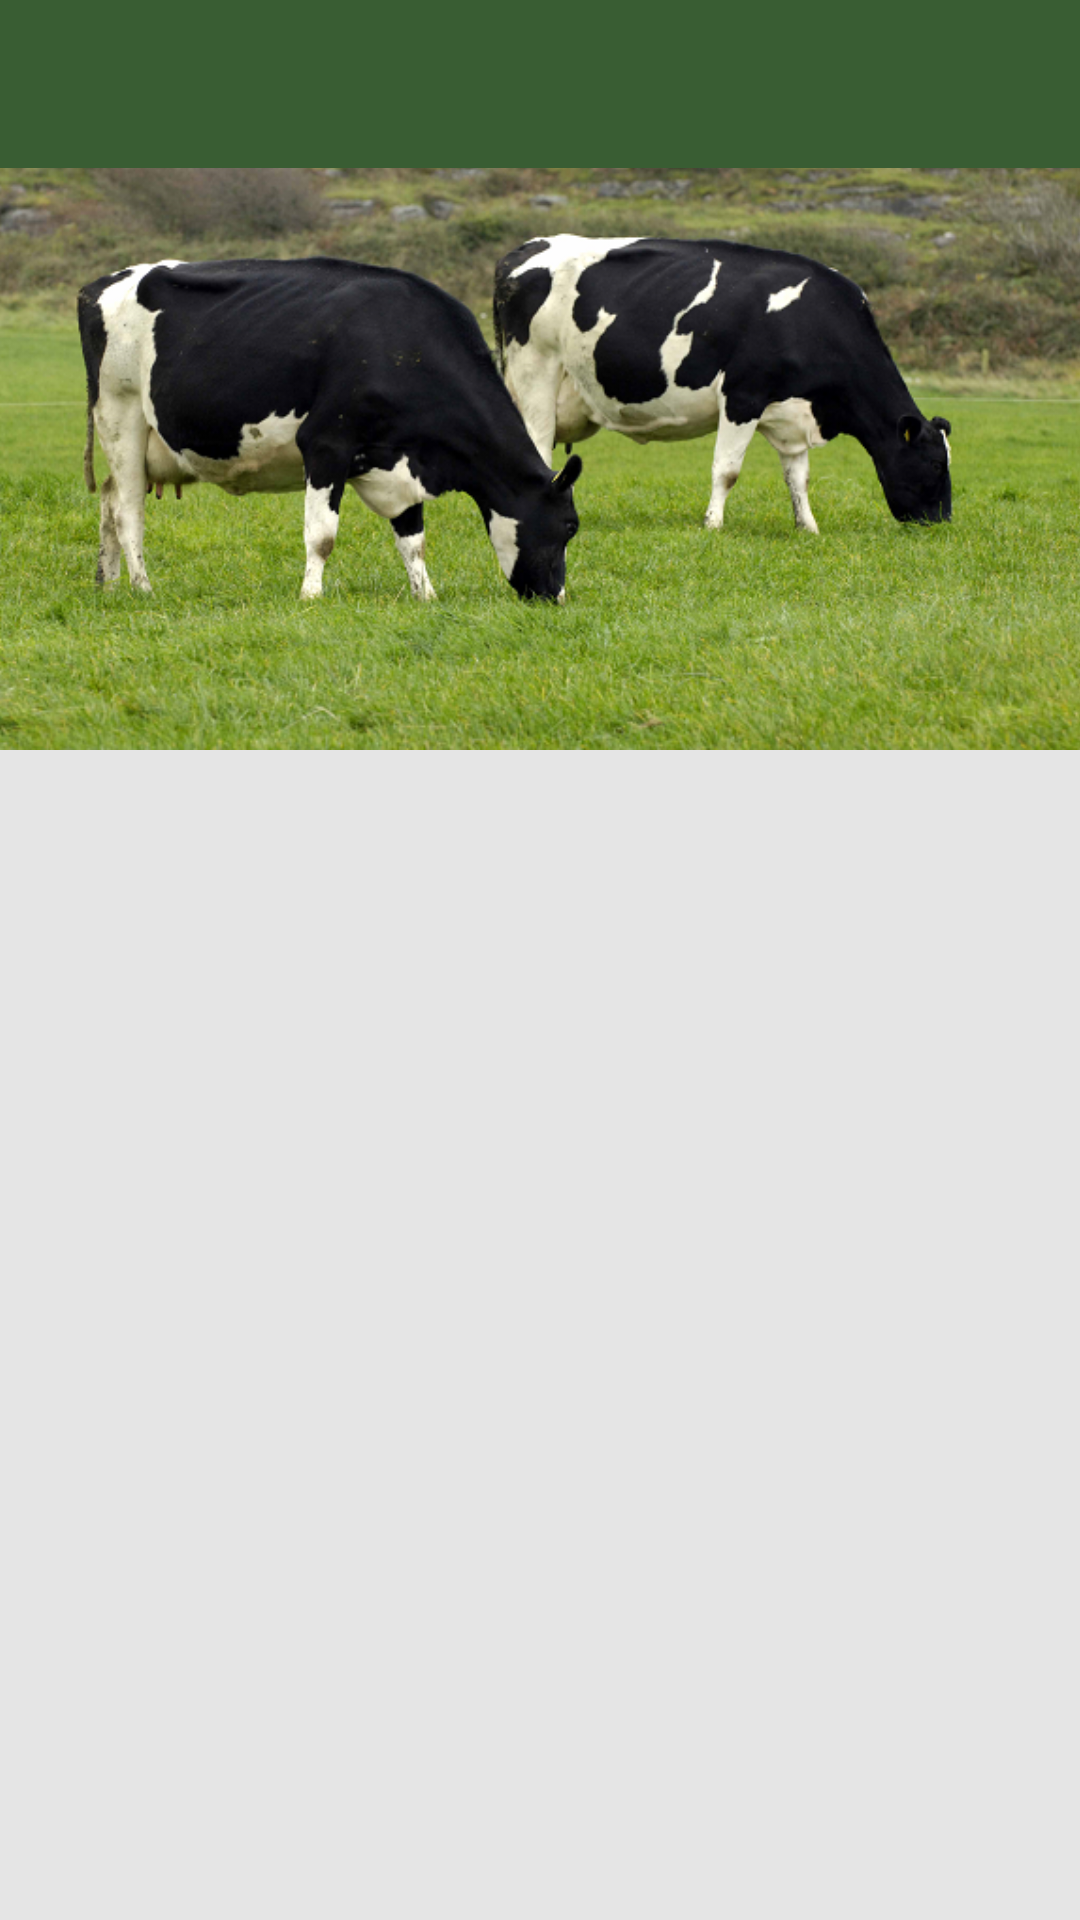

Android layout source for this screen:
<!-- AndroidManifest.xml: activity theme ATheme -->
<!-- res/layout/demo.xml -->
<?xml version="1.0" encoding="utf-8"?>
<android.support.design.widget.CoordinatorLayout
    xmlns:android="http://schemas.android.com/apk/res/android"
    xmlns:app="http://schemas.android.com/apk/res-auto"
    xmlns:tools="http://schemas.android.com/tools"
    android:layout_width="match_parent"
    android:layout_height="match_parent"
    android:fitsSystemWindows="true"
    android:background="@color/colorBackground"
    tools:context="com.example.muhwezidenisliam.breedingapp.activities.DemoActivity">


    <android.support.design.widget.AppBarLayout
        android:layout_width="match_parent"
        android:layout_height="wrap_content"
        android:theme="@style/AppTheme.AppBarOverlay">

        <android.support.design.widget.CollapsingToolbarLayout
            android:id="@+id/collapsing_toolbar_one"
            android:layout_width="match_parent"
            android:layout_height="match_parent"
            app:contentScrim="?attr/colorPrimary"
            android:fitsSystemWindows="true"
            app:layout_scrollFlags="scroll|exitUntilCollapsed">

            <ImageView
                android:id="@+id/header_image_one"
                android:layout_width="match_parent"
                android:src="@drawable/cow"
                android:layout_height="250dp"
                android:scaleType="centerCrop"
                android:fitsSystemWindows="true"
                app:layout_collapseMode="parallax"/>

            <android.support.v7.widget.Toolbar
                android:id="@+id/toolbar_one"
                android:layout_width="match_parent"
                android:layout_height="?attr/actionBarSize"
                app:layout_collapseMode="pin"
                android:background="?attr/colorPrimary"
                app:popupTheme="@style/AppTheme.PopupOverlay" />

        </android.support.design.widget.CollapsingToolbarLayout>

    </android.support.design.widget.AppBarLayout>

    <android.support.v4.widget.NestedScrollView
        android:layout_width="match_parent"
        android:layout_height="match_parent"
        android:background="#ffe5e5e5"
        app:layout_behavior="@string/appbar_scrolling_view_behavior">


        <include layout="@layout/home_recycler" />


    </android.support.v4.widget.NestedScrollView>


</android.support.design.widget.CoordinatorLayout>
<!-- res/layout/home_recycler.xml (included above) -->
<?xml version="1.0" encoding="utf-8"?>
<RelativeLayout xmlns:android="http://schemas.android.com/apk/res/android"
    android:layout_width="match_parent"
    android:layout_height="match_parent"
    android:layout_margin="4dp">

    <android.support.v7.widget.RecyclerView
        android:id="@+id/recycler_view"
        android:layout_width="match_parent"
        android:layout_height="match_parent"
        android:orientation="vertical"
        android:animationCache="true"
        android:text="Hello World!" />

</RelativeLayout>
<!-- resources referenced by this layout -->
<resources>
  <color name="colorBackground">#eeeeee</color>
  <!-- drawable cow: png bitmap (drawable, 534040 bytes) -->
  <style name="AppTheme.AppBarOverlay" parent="ThemeOverlay.AppCompat.Dark.ActionBar" />
  <style name="AppTheme.PopupOverlay" parent="ThemeOverlay.AppCompat.Light" />
  <style name="ATheme" parent="Theme.AppCompat.Light.NoActionBar">
          <item name="colorPrimary">@color/primary</item>
          <item name="colorPrimaryDark">@color/primary</item>
          <item name="colorAccent">@color/primary</item>
          <item name="windowActionBar">false</item>
          <item name="windowNoTitle">true</item>
      </style>
  <color name="primary">#395D33</color>
</resources>
